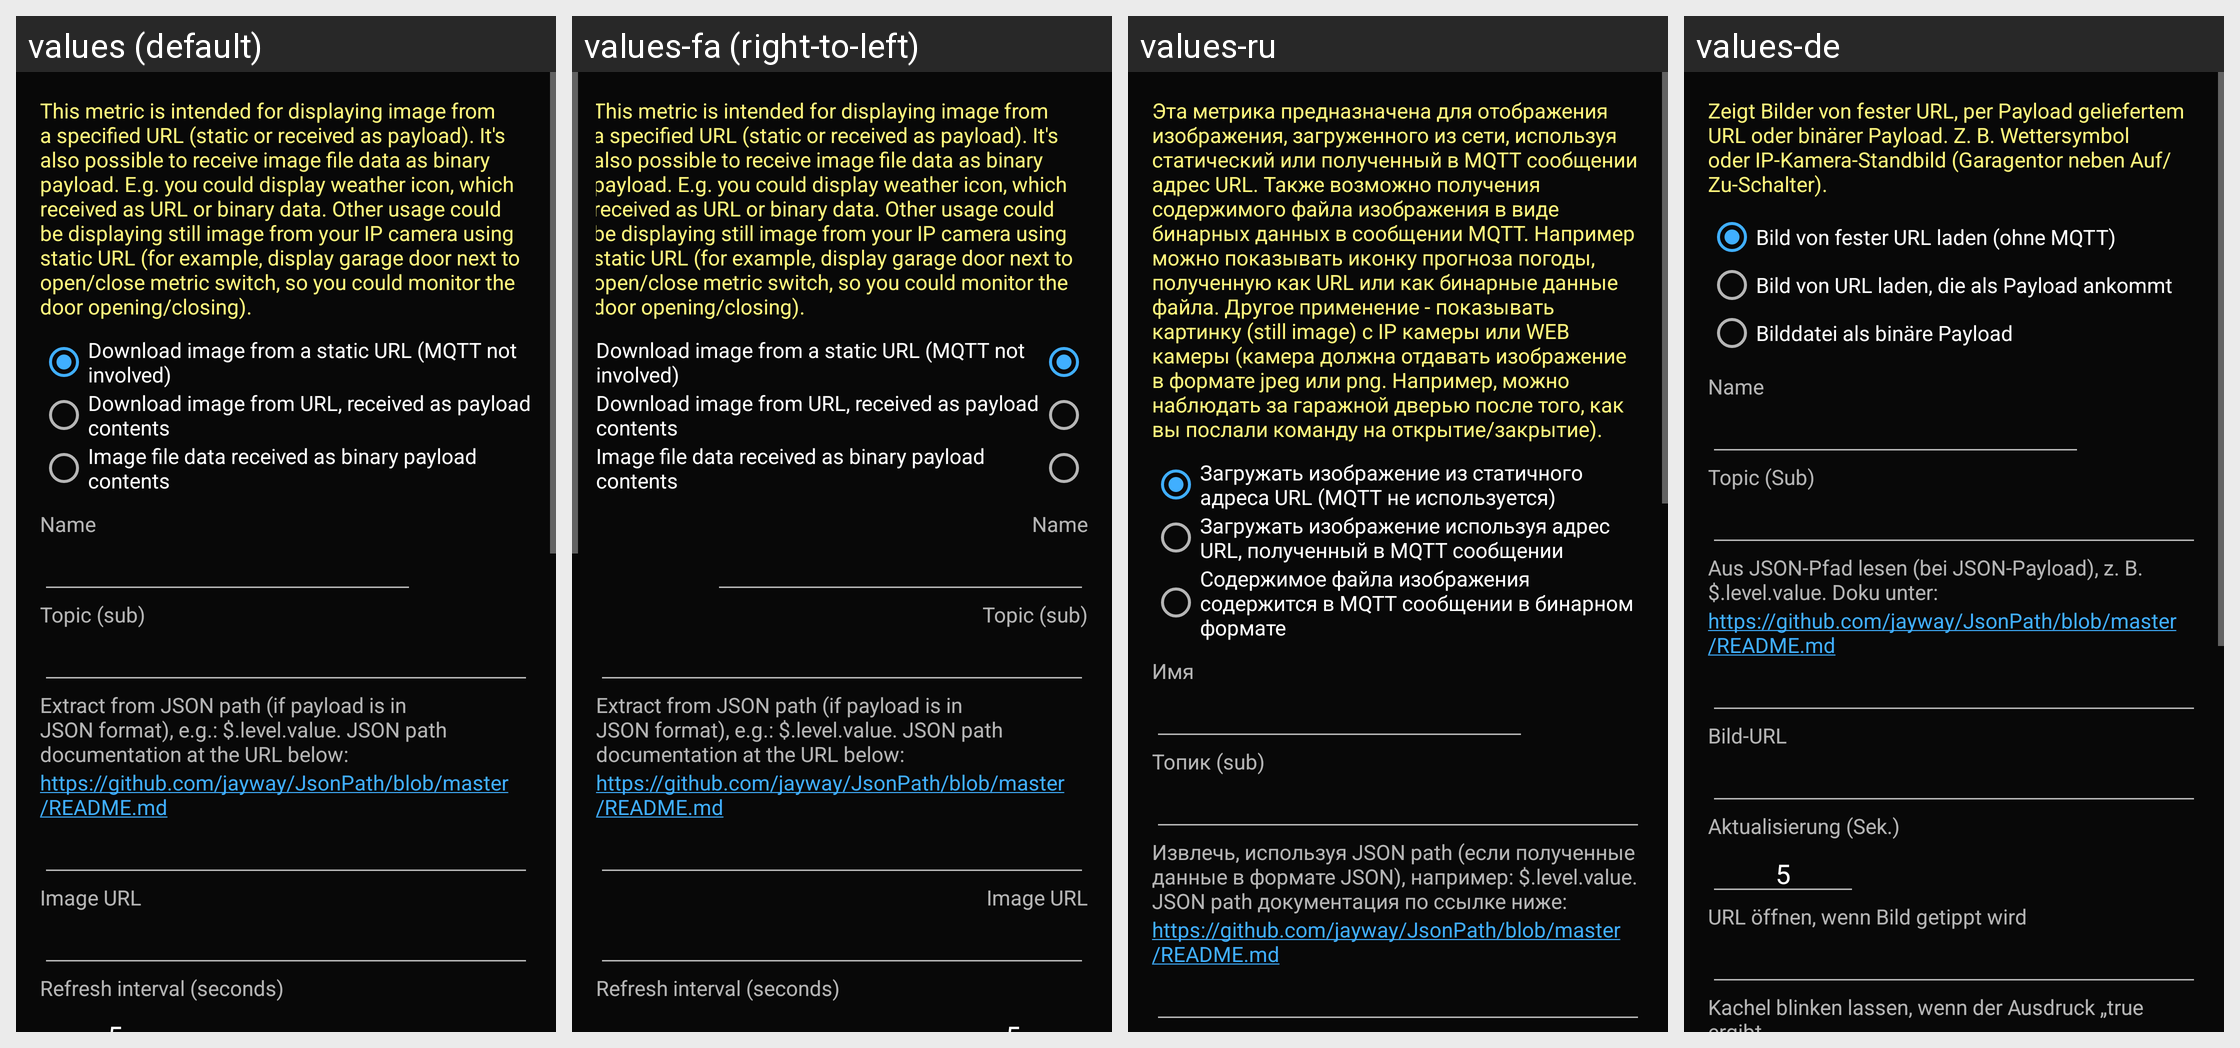

Here is an Android app screen in its default locale and in the app's own translations. Write out the translated-string differences for the strings that appear on this screen.
Android screen res/layout/activity_metric_image_settings.xml rendered under 4 locales, left to right: values (default), values-fa (right-to-left), values-ru, values-de. Device: Nexus 5 (rendered at 1080×1920; each locale shown at half size, 540×960, under a caption strip naming it); theme AppTheme.
Other locales in the repository, not shown: values-af, values-ca, values-cs, values-da, values-en-rGB, values-es, values-es-rUS, values-eu, values-fi, values-fr, values-fr-rCA, values-hi, values-hu, values-it, values-iw, values-ja, values-ko, values-nl, values-pl, values-pt, values-pt-rBR, values-sr, values-sv, values-tr, values-uk, values-vi, values-zh, values-zh-rCN, values-zh-rTW.
Strings drawn on this screen, with the default value and each locale's value (text and hints the layout hard-codes, and strings that could not be matched under every locale, appear in the picture but are not listed):

image_metric_description
  values: This metric is intended for displaying image from a specified URL (static or received as payload). It's also possible to receive image file data as binary payload. E.g. you could display weather icon, which received as URL or binary data. Other usage could be displaying still image from your IP camera using static URL (for example, display garage door next to open/close metric switch, so you …[clipped]
  values-fa: This metric is intended for displaying image from a specified URL (static or received as payload). It's also possible to receive image file data as binary payload. E.g. you could display weather icon, which received as URL or binary data. Other usage could be displaying still image from your IP camera using static URL (for example, display garage door next to open/close metric switch, so you …[clipped]  [not translated; the default value is used]
  values-ru: Эта метрика предназначена для отображения изображения, загруженного из сети, используя статический или полученный в MQTT сообщении адрес URL. Также возможно получения содержимого файла изображения в виде бинарных данных в сообщении MQTT. Например можно показывать иконку прогноза погоды, полученную как URL или как бинарные данные файла. Другое применение - показывать картинку (still image) с IP …[clipped]
  values-de: Zeigt Bilder von fester URL, per Payload geliefertem URL oder binärer Payload. Z. B. Wettersymbol oder IP-Kamera-Standbild (Garagentor neben Auf/Zu-Schalter).

download_image_from_a_static_url
  values: Download image from a static URL (MQTT not involved)
  values-fa: Download image from a static URL (MQTT not involved)  [not translated; the default value is used]
  values-ru: Загружать изображение из статичного адреса URL (MQTT не используется)
  values-de: Bild von fester URL laden (ohne MQTT)

download_image_from_url_received_as_payload
  values: Download image from URL, received as payload contents
  values-fa: Download image from URL, received as payload contents  [not translated; the default value is used]
  values-ru: Загружать изображение используя адрес URL, полученный в MQTT сообщении
  values-de: Bild von URL laden, die als Payload ankommt

image_file_data_received_as_binary_payload
  values: Image file data received as binary payload contents
  values-fa: Image file data received as binary payload contents  [not translated; the default value is used]
  values-ru: Содержимое файла изображения содержится в MQTT сообщении в бинарном формате
  values-de: Bilddatei als binäre Payload

name
  values: Name
  values-fa: Name  [not translated; the default value is used]
  values-ru: Имя
  values-de: Name

topic_sub
  values: Topic (sub)
  values-fa: Topic (sub)  [not translated; the default value is used]
  values-ru: Топик (sub)
  values-de: Topic (Sub)

json_path_if_payload_is_json
  values: Extract from JSON path (if payload is in JSON format), e.g.: $.level.value. JSON path documentation at the URL below:
  values-fa: Extract from JSON path (if payload is in JSON format), e.g.: $.level.value. JSON path documentation at the URL below:  [not translated; the default value is used]
  values-ru: Извлечь, используя JSON path (если полученные данные в формате JSON), например: $.level.value. JSON path документация по ссылке ниже:
  values-de: Aus JSON-Pfad lesen (bei JSON-Payload), z. B. $.level.value. Doku unter:

json_path_help_link
  values: https://github.com/jayway/JsonPath/blob/master/README.md
  values-fa: https://github.com/jayway/JsonPath/blob/master/README.md  [not translated; the default value is used]
  values-ru: https://github.com/jayway/JsonPath/blob/master/README.md  [not translated; the default value is used]
  values-de: https://github.com/jayway/JsonPath/blob/master/README.md  [not translated; the default value is used]
